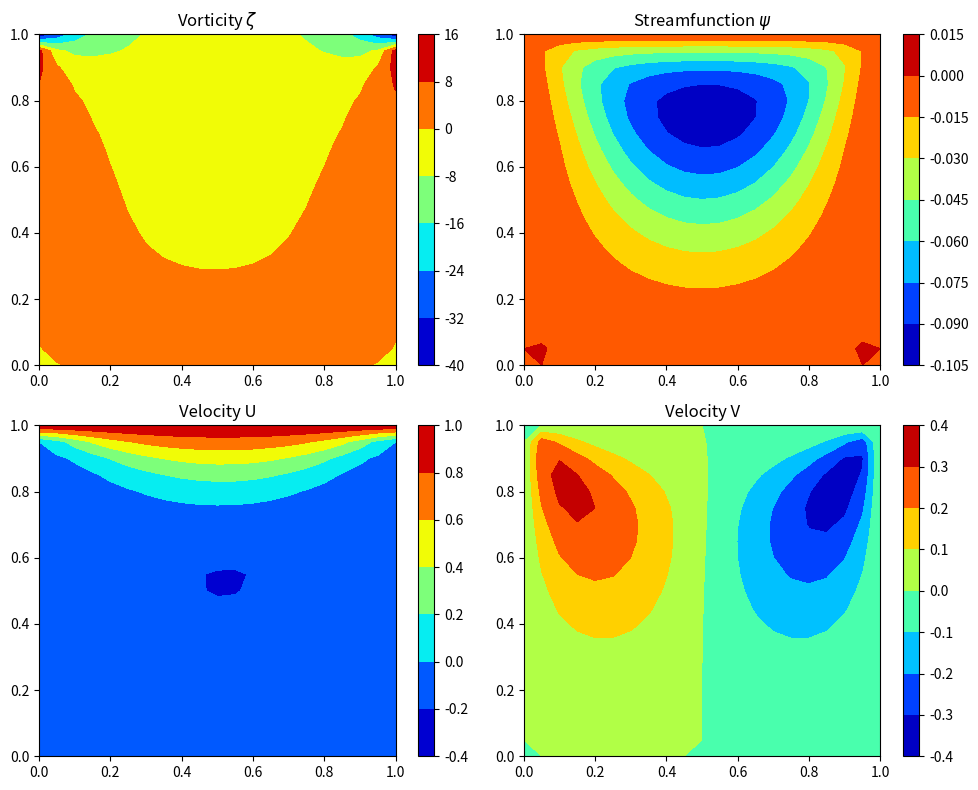

The script that saved this image:
import numpy as np
import matplotlib.pyplot as plt
from scipy.integrate import solve_ivp
from scipy.sparse import diags
from scipy.sparse.linalg import spsolve

def Flow_2D_CD(N, nu, Uw, tau):
    """
    Solves 2D incompressible flow in a square cavity using the
    vorticity–streamfunction formulation (central differences).
    """

    # Grid parameters
    dx = 1.0 / N              # dx = dy
    Nx = N + 1
    dx2 = dx**2
    nudx2 = nu / dx2

    X = np.linspace(0, 1, Nx)
    Y = np.linspace(0, 1, Nx)

    # SOR parameters for Poisson equation
    sigma = np.cos(np.pi / Nx)
    omega = 2.0 / (1.0 + np.sqrt(1.0 - sigma**2))

    # Tridiagonal matrix for Poisson solver
    e0 = np.ones(Nx)
    e1 = np.ones(Nx - 1)

    A = diags(
    diagonals=[-e1, 4*e0, -e1],
    offsets=[-1, 0, 1],
    shape=(Nx, Nx),
    format="csc"
).toarray()

# Boundary rows
    A[0, :] = 0
    A[0, 0] = 1
    A[-1, :] = 0
    A[-1, -1] = 1

    # Initialize fields
    U = np.zeros((Nx, Nx))
    V = np.zeros((Nx, Nx))
    Psi = np.zeros((Nx, Nx))
    Z = np.zeros((Nx, Nx))

    # Top wall boundary condition
    U[:, -1] = Uw
    Z[:, -1] = -2 * Uw / dx

    # ODE system for vorticity
    def system(t, y):
        Zloc = y.reshape((Nx, Nx)).T
        Zp = np.zeros_like(Zloc)

        for i in range(1, Nx-1):
            for j in range(1, Nx-1):
                diffusion = nudx2 * (
                    Zloc[i-1, j] + Zloc[i+1, j]
                    + Zloc[i, j-1] + Zloc[i, j+1]
                    - 4 * Zloc[i, j]
                )
                convection = (
                    U[i, j] * (Zloc[i, j] - Zloc[i-1, j]) / dx +
                    V[i, j] * (Zloc[i, j] - Zloc[i, j-1]) / dx
                )
                Zp[i, j] = diffusion - convection

        return Zp.T.reshape(Nx * Nx)

    # Poisson solver for streamfunction
    def poisson(Z):
        P = Psi.copy()
        err = 1.0
        it = 0

        while err > 1e-3 and it < 100:
            Pold = P.copy()

            for j in range(1, Nx-1):
                b = np.zeros(Nx)
                for i in range(1, Nx-1):
                    b[i] = dx2 * Z[i, j] + P[i, j-1] + Pold[i, j+1]

                v = np.linalg.solve(A, b)
                P[:, j] = Pold[:, j] + omega * (v - Pold[:, j])

            err = np.linalg.norm(P - Pold) / np.linalg.norm(P)
            it += 1

        return P

    # Time loop
    for k in range(1, len(tau)):
        print(f"Time step {k}")

        Z0 = Z.T.reshape(Nx * Nx)

        sol = solve_ivp(
            system,
            (tau[k-1], tau[k]),
            Z0,
            method="LSODA",
            rtol=1e-3,
            atol=1e-4
        )

        Z = sol.y[:, -1].reshape((Nx, Nx)).T

        Psi[:] = poisson(Z)

        # Update velocities
        for i in range(1, Nx-1):
            for j in range(1, Nx-1):
                U[i, j] = 0.5 * (Psi[i, j+1] - Psi[i, j-1]) / dx
                V[i, j] = -0.5 * (Psi[i+1, j] - Psi[i-1, j]) / dx

        # Boundary conditions for vorticity
        for i in range(Nx):
            Z[i, 0] = 2 * (Psi[i, 0] - Psi[i, 1]) / dx2
            Z[i, -1] = 2 * (Psi[i, -1] - Psi[i, -2] - Uw * dx) / dx2

        for j in range(1, Nx-1):
            Z[0, j] = 2 * (Psi[0, j] - Psi[1, j]) / dx2
            Z[-1, j] = 2 * (Psi[-1, j] - Psi[-2, j]) / dx2

    # Visualization
    plt.figure(figsize=(10, 8))

    plt.subplot(2, 2, 1)
    plt.contourf(X, Y, Z.T, cmap="jet")
    plt.colorbar()
    plt.title(r"Vorticity $\zeta$")

    plt.subplot(2, 2, 2)
    plt.contourf(X, Y, Psi.T, cmap="jet")
    plt.colorbar()
    plt.title("Streamfunction $\psi$")

    plt.subplot(2, 2, 3)
    plt.contourf(X, Y, U.T, cmap="jet")
    plt.colorbar()
    plt.title("Velocity U")

    plt.subplot(2, 2, 4)
    plt.contourf(X, Y, V.T, cmap="jet")
    plt.colorbar()
    plt.title("Velocity V")

    plt.tight_layout()
    filename = 'Figure_5_13.png'
    plt.savefig(filename, dpi=300, bbox_inches='tight')
    plt.show()

    return U, V, Psi, Z

# parameter setting 
N=20
nu=0.1
Uw=1
tau=np.linspace(0, 1, 100)
Flow_2D_CD(N, nu, Uw, tau);
